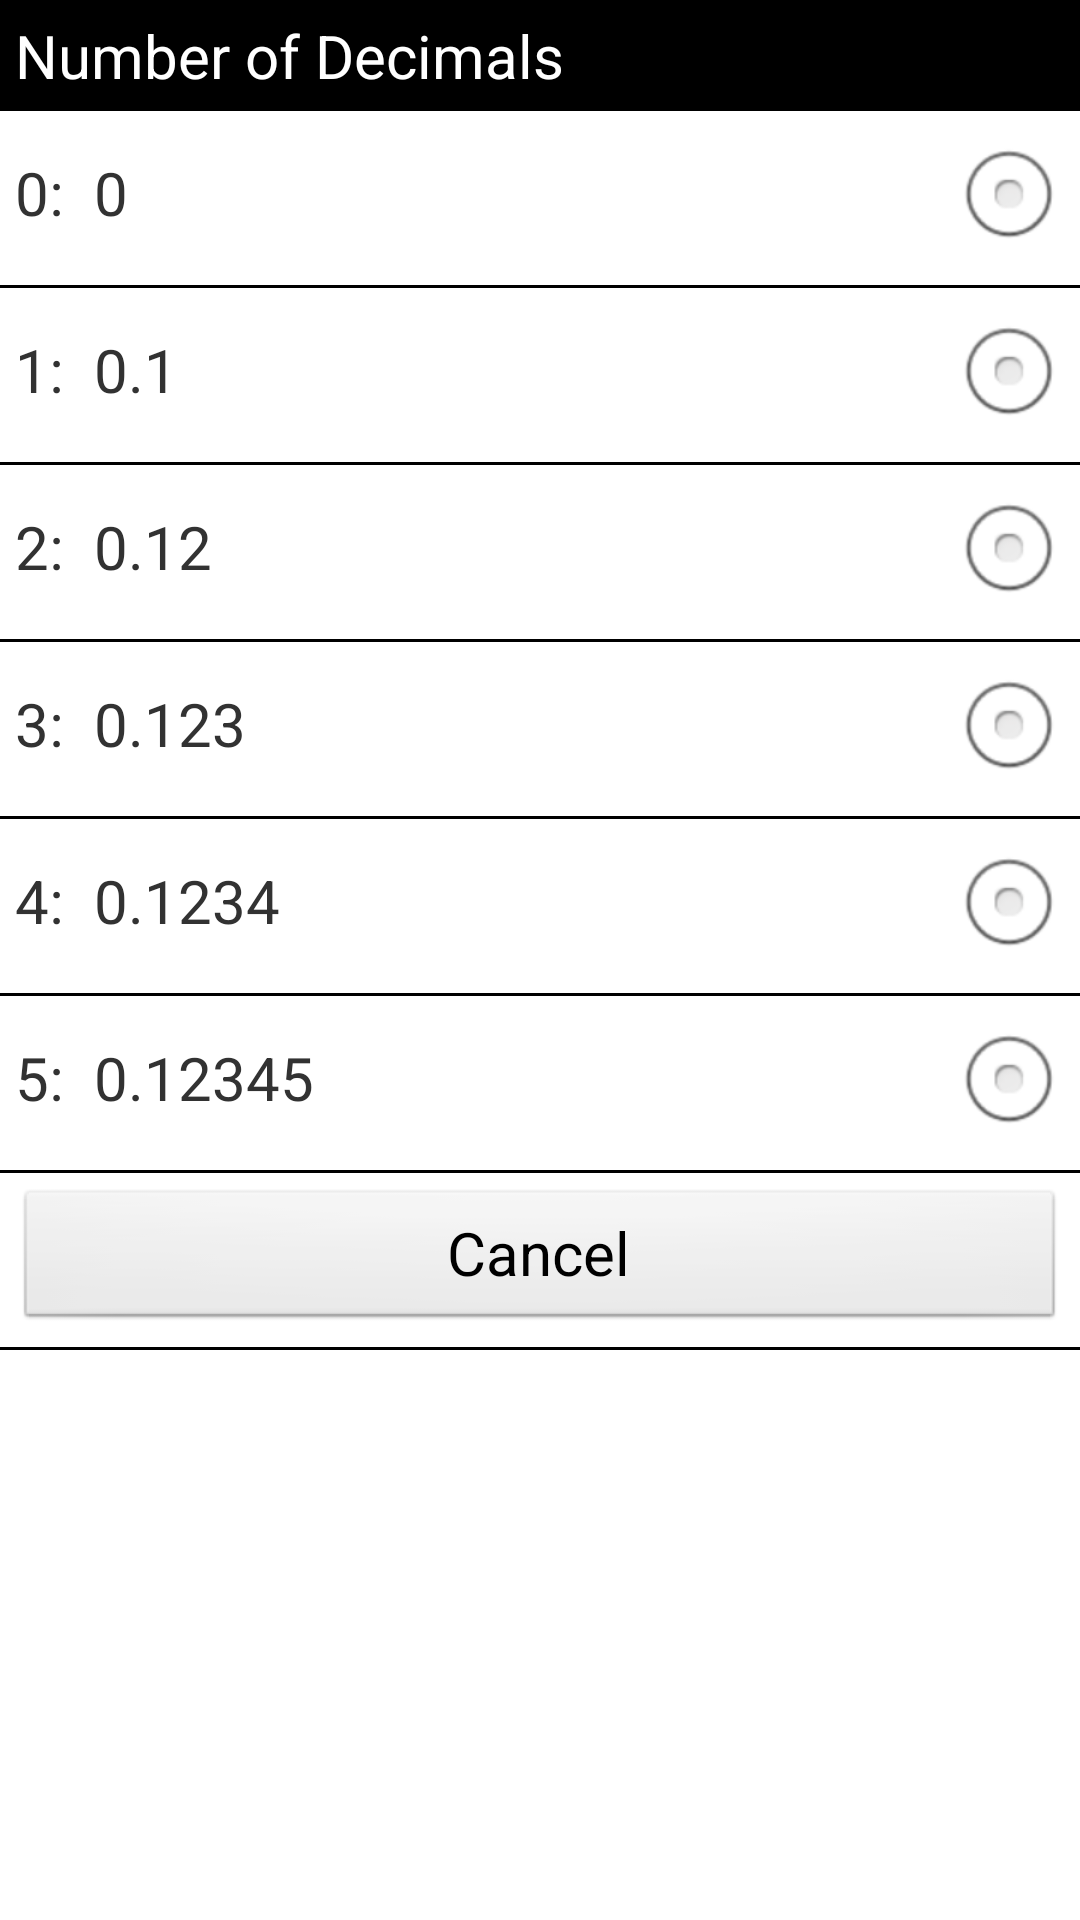

Produce the Android XML layout that renders to this screen, including the resource entries it uses.
<!-- AndroidManifest.xml: application theme SpalshScreen -->
<!-- res/layout/c_c_number_of_decimals.xml -->
<?xml version="1.0" encoding="utf-8"?>
<LinearLayout xmlns:android="http://schemas.android.com/apk/res/android"
    android:layout_width="match_parent"
    android:layout_height="match_parent"
    android:orientation="vertical" >

    <LinearLayout
        android:id="@+id/llnumber_of_decimals"
        android:layout_width="match_parent"
        android:layout_height="match_parent"
        android:orientation="vertical" >

        <TextView
            android:layout_width="fill_parent"
            android:layout_height="wrap_content"
            android:background="@color/backgroundblackcolor"
            android:padding="05dip"
            android:text="@string/Number_of_decimals"
            android:textColor="@color/textwhitecolor"
            android:textSize="@dimen/textlargesize" />

        <LinearLayout
            android:id="@+id/llzero"
            android:layout_width="fill_parent"
            android:layout_height="wrap_content"
            android:layout_margin="05dip"
            android:orientation="horizontal" >

            <TextView
                android:layout_width="wrap_content"
                android:layout_height="wrap_content"
                android:text="0"
                android:textSize="@dimen/textlargesize" />

            <TextView
                android:layout_width="wrap_content"
                android:layout_height="wrap_content"
                android:text=":"
                android:textSize="@dimen/textlargesize" />

            <TextView
                android:layout_width="0dip"
                android:layout_height="wrap_content"
                android:layout_marginLeft="10dip"
                android:layout_weight="1"
                android:text="0"
                android:textSize="@dimen/textlargesize" />

            <RadioButton
                android:id="@+id/rdbzero"
                android:layout_width="wrap_content"
                android:layout_height="wrap_content" />
        </LinearLayout>

        <LinearLayout
            android:layout_width="fill_parent"
            android:layout_height="1dip"
            android:background="@color/backgroundblackcolor"
            android:orientation="vertical" >
        </LinearLayout>

        <LinearLayout
            android:id="@+id/llone"
            android:layout_width="fill_parent"
            android:layout_height="wrap_content"
            android:layout_margin="05dip"
            android:orientation="horizontal" >

            <TextView
                android:layout_width="wrap_content"
                android:layout_height="wrap_content"
                android:text="1"
                android:textSize="@dimen/textlargesize" />

            <TextView
                android:layout_width="wrap_content"
                android:layout_height="wrap_content"
                android:text=":"
                android:textSize="@dimen/textlargesize" />

            <TextView
                android:layout_width="0dip"
                android:layout_height="wrap_content"
                android:layout_marginLeft="10dip"
                android:layout_weight="1"
                android:text="0.1"
                android:textSize="@dimen/textlargesize" />

            <RadioButton
                android:id="@+id/rdbone"
                android:layout_width="wrap_content"
                android:layout_height="wrap_content" />
        </LinearLayout>

        <LinearLayout
            android:layout_width="fill_parent"
            android:layout_height="1dip"
            android:background="@color/backgroundblackcolor"
            android:orientation="vertical" >
        </LinearLayout>

        <LinearLayout
            android:id="@+id/lltwo"
            android:layout_width="fill_parent"
            android:layout_height="wrap_content"
            android:layout_margin="05dip"
            android:orientation="horizontal" >

            <TextView
                android:layout_width="wrap_content"
                android:layout_height="wrap_content"
                android:text="2"
                android:textSize="@dimen/textlargesize" />

            <TextView
                android:layout_width="wrap_content"
                android:layout_height="wrap_content"
                android:text=":"
                android:textSize="@dimen/textlargesize" />

            <TextView
                android:layout_width="0dip"
                android:layout_height="wrap_content"
                android:layout_marginLeft="10dip"
                android:layout_weight="1"
                android:text="0.12"
                android:textSize="@dimen/textlargesize" />

            <RadioButton
                android:id="@+id/rdbtwo"
                android:layout_width="wrap_content"
                android:layout_height="wrap_content" />
        </LinearLayout>

        <LinearLayout
            android:layout_width="fill_parent"
            android:layout_height="1dip"
            android:background="@color/backgroundblackcolor"
            android:orientation="vertical" >
        </LinearLayout>

        <LinearLayout
            android:id="@+id/llthree"
            android:layout_width="fill_parent"
            android:layout_height="wrap_content"
            android:layout_margin="05dip"
            android:orientation="horizontal" >

            <TextView
                android:layout_width="wrap_content"
                android:layout_height="wrap_content"
                android:text="3"
                android:textSize="@dimen/textlargesize" />

            <TextView
                android:layout_width="wrap_content"
                android:layout_height="wrap_content"
                android:text=":"
                android:textSize="@dimen/textlargesize" />

            <TextView
                android:layout_width="0dip"
                android:layout_height="wrap_content"
                android:layout_marginLeft="10dip"
                android:layout_weight="1"
                android:text="0.123"
                android:textSize="@dimen/textlargesize" />

            <RadioButton
                android:id="@+id/rdbthree"
                android:layout_width="wrap_content"
                android:layout_height="wrap_content" />
        </LinearLayout>

        <LinearLayout
            android:layout_width="fill_parent"
            android:layout_height="1dip"
            android:background="@color/backgroundblackcolor"
            android:orientation="vertical" >
        </LinearLayout>

        <LinearLayout
            android:id="@+id/llfour"
            android:layout_width="fill_parent"
            android:layout_height="wrap_content"
            android:layout_margin="05dip"
            android:orientation="horizontal" >

            <TextView
                android:layout_width="wrap_content"
                android:layout_height="wrap_content"
                android:text="4"
                android:textSize="@dimen/textlargesize" />

            <TextView
                android:layout_width="wrap_content"
                android:layout_height="wrap_content"
                android:text=":"
                android:textSize="@dimen/textlargesize" />

            <TextView
                android:layout_width="0dip"
                android:layout_height="wrap_content"
                android:layout_marginLeft="10dip"
                android:layout_weight="1"
                android:text="0.1234"
                android:textSize="@dimen/textlargesize" />

            <RadioButton
                android:id="@+id/rdbfour"
                android:layout_width="wrap_content"
                android:layout_height="wrap_content" />
        </LinearLayout>

        <LinearLayout
            android:layout_width="fill_parent"
            android:layout_height="1dip"
            android:background="@color/backgroundblackcolor"
            android:orientation="vertical" >
        </LinearLayout>

        <LinearLayout
            android:id="@+id/llfive"
            android:layout_width="fill_parent"
            android:layout_height="wrap_content"
            android:layout_margin="05dip"
            android:orientation="horizontal" >

            <TextView
                android:layout_width="wrap_content"
                android:layout_height="wrap_content"
                android:text="5"
                android:textSize="@dimen/textlargesize" />

            <TextView
                android:layout_width="wrap_content"
                android:layout_height="wrap_content"
                android:text=":"
                android:textSize="@dimen/textlargesize" />

            <TextView
                android:layout_width="0dip"
                android:layout_height="wrap_content"
                android:layout_marginLeft="10dip"
                android:layout_weight="1"
                android:text="0.12345"
                android:textSize="@dimen/textlargesize" />

            <RadioButton
                android:id="@+id/rdbfive"
                android:layout_width="wrap_content"
                android:layout_height="wrap_content" />
        </LinearLayout>

        <LinearLayout
            android:layout_width="fill_parent"
            android:layout_height="1dip"
            android:background="@color/backgroundblackcolor"
            android:orientation="vertical" >
        </LinearLayout>

        <LinearLayout
            android:layout_width="fill_parent"
            android:layout_height="wrap_content"
            android:layout_margin="05dip"
            android:orientation="vertical" >

            <Button
                android:id="@+id/btncancel"
                android:layout_width="fill_parent"
                android:layout_height="wrap_content"
                android:text="@string/Cancel"
                android:textSize="@dimen/textlargesize" />
        </LinearLayout>

        <LinearLayout
            android:layout_width="fill_parent"
            android:layout_height="1dip"
            android:background="@color/backgroundblackcolor"
            android:orientation="vertical" >
        </LinearLayout>
    </LinearLayout>

</LinearLayout>
<!-- resources referenced by this layout -->
<resources>
  <color name="backgroundblackcolor">#000000</color>
  <color name="textwhitecolor">#ffffff</color>
  <dimen name="textlargesize">20sp</dimen>
  <string name="Cancel">Cancel</string>
  <string name="Number_of_decimals">Number of Decimals</string>
  <style name="SpalshScreen" parent="android:Theme.Light">
      
      
      <item name="android:windowNoTitle">true</item>
      
      
  </style>
</resources>
